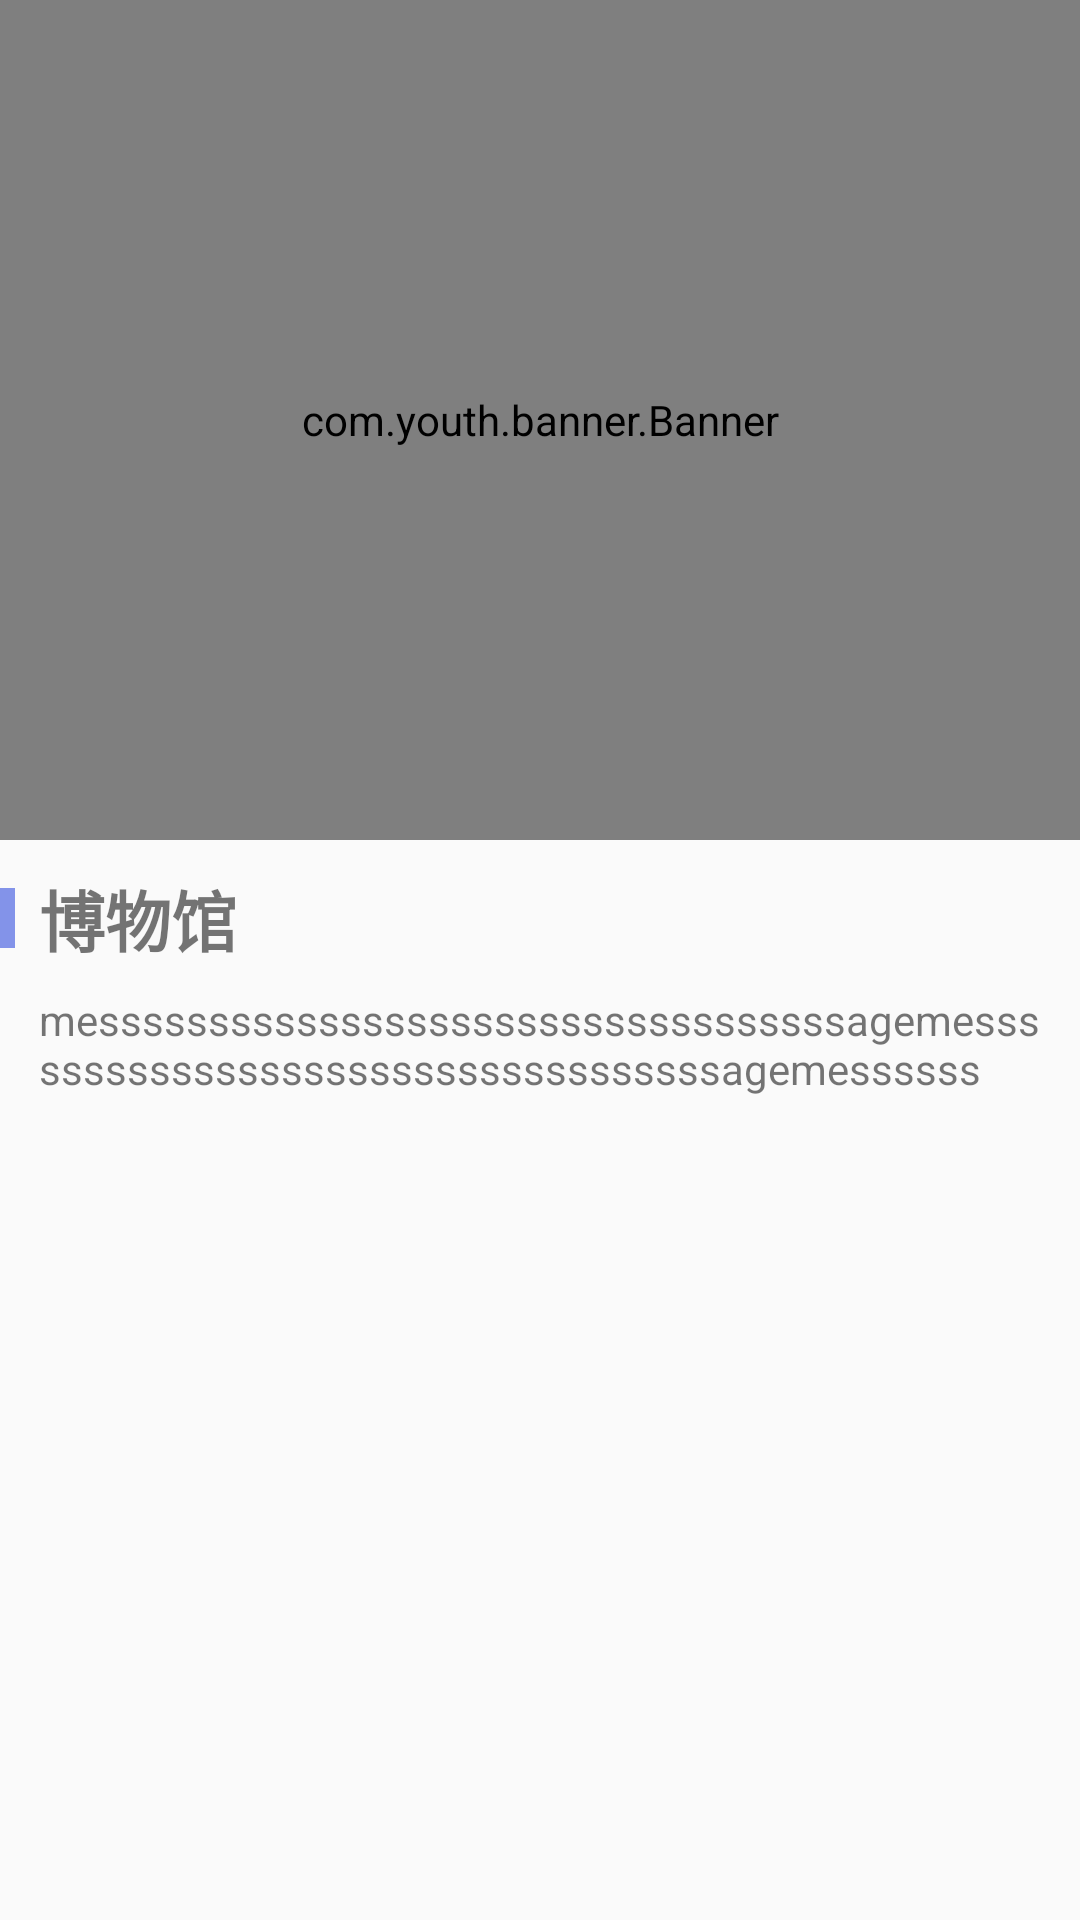

Layout XML and referenced resources for this Android screen:
<!-- AndroidManifest.xml: activity theme AppTheme -->
<!-- res/layout/activity_scenic.xml -->
<?xml version="1.0" encoding="utf-8"?>
<android.support.v4.widget.NestedScrollView xmlns:android="http://schemas.android.com/apk/res/android"
    xmlns:app="http://schemas.android.com/apk/res-auto"
    xmlns:tools="http://schemas.android.com/tools"
    android:layout_width="match_parent"
    android:layout_height="match_parent">

    <LinearLayout
        android:layout_width="match_parent"
        android:layout_height="wrap_content"
        android:fitsSystemWindows="true"
        android:orientation="vertical">

        <android.support.constraint.ConstraintLayout
            android:layout_width="match_parent"
            android:layout_height="wrap_content">

            <com.youth.banner.Banner
                android:id="@+id/fg_scenic_banner"
                android:layout_width="0dp"
                android:layout_height="280dp"
                app:layout_constraintEnd_toEndOf="parent"
                app:layout_constraintStart_toStartOf="parent"
                app:layout_constraintTop_toTopOf="parent" />

            <View
                android:id="@+id/view"
                android:layout_width="5dp"
                android:layout_height="20dp"
                android:layout_marginTop="16dp"
                android:background="@color/colorPrimary"
                app:layout_constraintStart_toStartOf="parent"
                app:layout_constraintTop_toBottomOf="@+id/fg_scenic_banner" />

            <TextView
                android:id="@+id/fg_scenic_name"
                android:layout_width="wrap_content"
                android:layout_height="wrap_content"
                android:layout_marginStart="8dp"
                android:text="博物馆"
                android:textSize="22dp"
                android:textStyle="bold"
                app:layout_constraintBottom_toBottomOf="@+id/view"
                app:layout_constraintStart_toEndOf="@+id/view"
                app:layout_constraintTop_toTopOf="@+id/view" />

            <android.support.v7.widget.RecyclerView
                android:id="@+id/fg_scenic_recycler"
                android:layout_width="0dp"
                android:layout_height="wrap_content"
                android:layout_margin="10dp"
                app:layout_constraintEnd_toEndOf="parent"
                app:layout_constraintStart_toStartOf="parent"
                app:layout_constraintTop_toBottomOf="@+id/fg_scenic_menu" />

            <TextView
                android:id="@+id/fg_scenic_describe"
                android:layout_width="0dp"
                android:layout_height="wrap_content"
                android:layout_marginEnd="8dp"
                android:layout_marginTop="8dp"
                android:maxLines="2"
                android:text="messssssssssssssssssssssssssssssssssagemessssssssssssssssssssssssssssssssssagemessssss"
                app:layout_constraintEnd_toEndOf="parent"
                app:layout_constraintHorizontal_bias="0.0"
                app:layout_constraintStart_toStartOf="@+id/fg_scenic_name"
                app:layout_constraintTop_toBottomOf="@+id/fg_scenic_name" />

            <android.support.v7.widget.RecyclerView
                android:id="@+id/fg_scenic_menu"
                android:layout_width="0dp"
                android:layout_height="wrap_content"
                android:layout_marginEnd="8dp"
                android:layout_marginStart="8dp"
                android:layout_marginTop="16dp"
                app:layout_constraintEnd_toEndOf="parent"
                app:layout_constraintStart_toStartOf="parent"
                app:layout_constraintTop_toBottomOf="@+id/fg_scenic_describe" />

        </android.support.constraint.ConstraintLayout>

        <android.support.design.widget.TabLayout
            android:id="@+id/fg_scenic_tablayout"
            android:layout_width="match_parent"
            android:layout_height="wrap_content">

        </android.support.design.widget.TabLayout>

        <android.support.v4.view.ViewPager
            android:id="@+id/fg_scenic_viewpager"
            android:layout_width="match_parent"
            android:layout_height="match_parent" />

    </LinearLayout>


</android.support.v4.widget.NestedScrollView>
<!-- resources referenced by this layout -->
<resources>
  <color name="colorPrimary">#8393e9</color>
  <style name="AppTheme" parent="Theme.AppCompat.Light.DarkActionBar">
          
          <item name="colorPrimary">@color/colorPrimary</item>
          <item name="colorPrimaryDark">@color/colorPrimaryDark</item>
          <item name="colorAccent">@color/colorAccent</item>
          <item name="windowActionBar">false</item>
          <item name="windowNoTitle">true</item>
      </style>
  <color name="colorPrimaryDark">#000000</color>
  <color name="colorAccent">#FF4081</color>
</resources>
